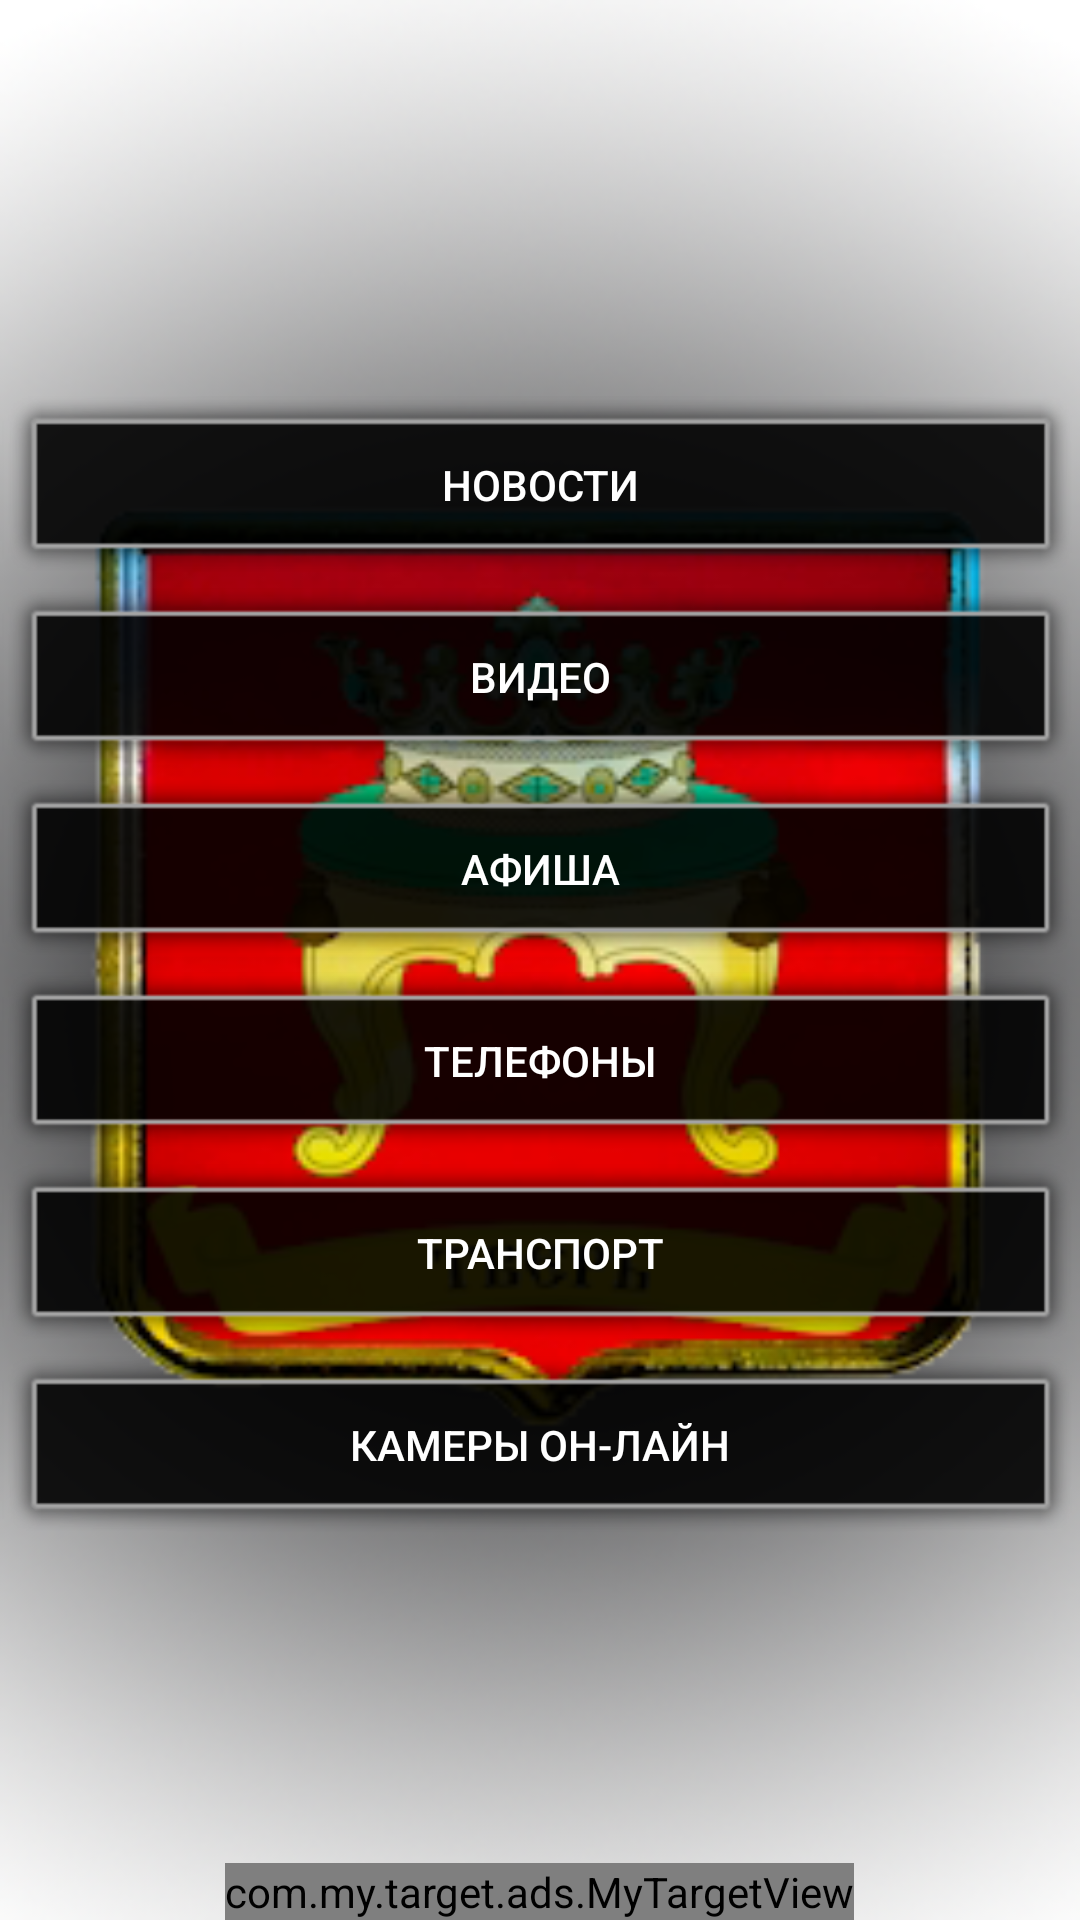

Reconstruct the res/layout file that produces this screen, plus the resources it refers to.
<!-- AndroidManifest.xml: application theme AppTheme.NoActionBar -->
<!-- res/layout/activity_main.xml -->
<?xml version="1.0" encoding="utf-8"?>
<androidx.constraintlayout.widget.ConstraintLayout xmlns:android="http://schemas.android.com/apk/res/android"
    xmlns:app="http://schemas.android.com/apk/res-auto"
    xmlns:tools="http://schemas.android.com/tools"
    android:layout_width="match_parent"
    android:layout_height="match_parent"
    android:layout_gravity="center"
    android:background="@drawable/tverfon"
    android:orientation="vertical"
    tools:context="ru.gorod.tver.HomeActivity"
    tools:ignore="MissingDefaultResource"
    tools:layout_editor_absoluteY="81dp">


    <LinearLayout
        android:layout_width="match_parent"
        android:layout_height="wrap_content"
        android:layout_marginTop="8dp"
        android:gravity="center"
        android:orientation="vertical"
        app:layout_constraintBottom_toBottomOf="@id/activityLayout"
        app:layout_constraintTop_toTopOf="@+id/activityLayout">

        <Button
            android:id="@+id/button"
            style="@style/Widget.AppCompat.Button.Small"
            android:layout_width="match_parent"
            android:layout_height="@android:dimen/notification_large_icon_height"
            android:background="@android:drawable/alert_dark_frame"
            android:text="@string/news"
            android:textColor="@android:color/white"
            app:layout_constraintEnd_toEndOf="@+id/button2"
            app:layout_constraintStart_toStartOf="@+id/button2"
            app:layout_constraintTop_toBottomOf="@+id/imageView" />

        <Button
            android:id="@+id/button6"
            style="@style/Widget.AppCompat.Button.Small"
            android:layout_width="match_parent"
            android:layout_height="@android:dimen/notification_large_icon_height"
            android:background="@android:drawable/alert_dark_frame"
            android:text="@string/video"
            android:textColor="@android:color/white"
            app:layout_constraintEnd_toEndOf="parent"
            app:layout_constraintTop_toBottomOf="@+id/button4" />

        <Button
            android:id="@+id/button2"
            style="@style/Widget.AppCompat.Button.Small"
            android:layout_width="match_parent"
            android:layout_height="@android:dimen/notification_large_icon_height"
            android:background="@android:drawable/alert_dark_frame"
            android:text="@string/nasait"
            android:textColor="@android:color/white"
            app:layout_constraintEnd_toEndOf="parent"
            app:layout_constraintTop_toBottomOf="@+id/button3" />

        <Button
            android:id="@+id/button3"
            style="@style/Widget.AppCompat.Button.Small"
            android:layout_width="match_parent"
            android:layout_height="@android:dimen/notification_large_icon_height"
            android:background="@android:drawable/alert_dark_frame"
            android:text="@string/telefon"
            android:textColor="@android:color/white"
            app:layout_constraintEnd_toEndOf="@+id/button4"
            app:layout_constraintStart_toStartOf="@+id/button4"
            app:layout_constraintTop_toBottomOf="@+id/button2" />

        <Button
            android:id="@+id/button4"
            style="@style/Widget.AppCompat.Button.Small"
            android:layout_width="match_parent"
            android:layout_height="@android:dimen/notification_large_icon_height"
            android:background="@android:drawable/alert_dark_frame"
            android:text="@string/transports"
            android:textColor="@android:color/white"
            app:layout_constraintEnd_toEndOf="parent"
            app:layout_constraintTop_toBottomOf="@+id/button4" />

        <Button
            android:id="@+id/button5"
            style="@style/Widget.AppCompat.Button.Small"
            android:layout_width="match_parent"
            android:layout_height="@android:dimen/notification_large_icon_height"
            android:background="@android:drawable/alert_dark_frame"
            android:text="@string/webcam"
            android:textColor="@android:color/white"
            android:visibility="visible"
            app:layout_constraintEnd_toEndOf="parent"
            app:layout_constraintTop_toBottomOf="@+id/button4" />

    </LinearLayout>
    
    <RelativeLayout
        android:id="@+id/activityLayout"
        android:layout_width="match_parent"
        android:layout_height="match_parent"
        android:gravity="bottom|center_horizontal"
        android:orientation="vertical"
        tools:ignore="MissingConstraints"
        tools:layout_editor_absoluteX="0dp"
        tools:layout_editor_absoluteY="132dp">

        <com.my.target.ads.MyTargetView
            android:id="@+id/adView"
            android:layout_width="wrap_content"
            android:layout_height="wrap_content" />
    </RelativeLayout>
</androidx.constraintlayout.widget.ConstraintLayout>
<!-- resources referenced by this layout -->
<resources>
  <!-- drawable tverfon: png bitmap (drawable, 125832 bytes) -->
  <string name="nasait">АФИША</string>
  <string name="news">НОВОСТИ</string>
  <string name="telefon">ТЕЛЕФОНЫ</string>
  <string name="transports">ТРАНСПОРТ</string>
  <string name="video">ВИДЕО</string>
  <string name="webcam">КАМЕРЫ ОН-ЛАЙН</string>
  <style name="AppTheme.NoActionBar">
          <item name="windowActionBar">false</item>
          <item name="windowNoTitle">true</item>
      </style>
</resources>
